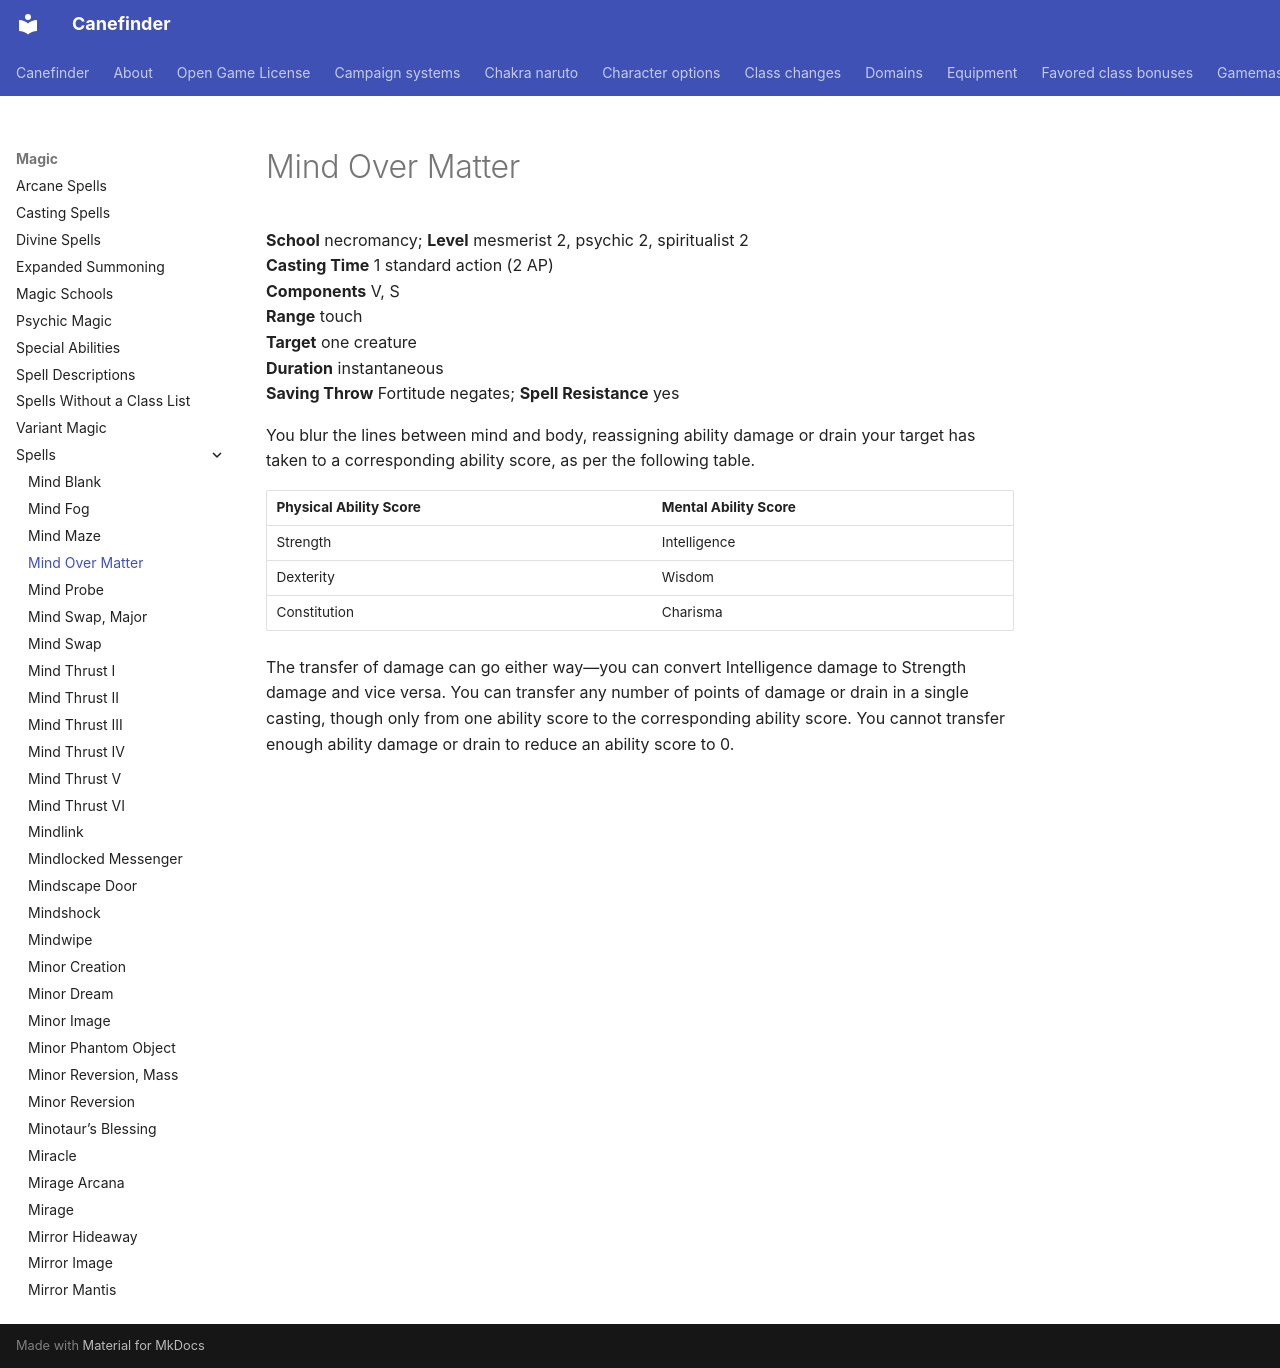

repository: canefinderhouserules/Canefinderhouserules · page: magic/spells/mind-over-matter/index.html · generator: mkdocs

# Mind Over Matter

**School** necromancy; **Level** mesmerist 2, psychic 2, spiritualist 2  
**Casting Time** 1 standard action (2 AP)  
**Components** V, S  
**Range** touch  
**Target** one creature  
**Duration** instantaneous  
**Saving Throw** Fortitude negates; **Spell Resistance** yes

You blur the lines between mind and body, reassigning ability damage or drain your target has taken to a corresponding ability score, as per the following table.

| Physical Ability Score | Mental Ability Score |
|---|---|
| Strength | Intelligence |
| Dexterity | Wisdom |
| Constitution | Charisma |

The transfer of damage can go either way—you can convert Intelligence damage to Strength damage and vice versa. You can transfer any number of points of damage or drain in a single casting, though only from one ability score to the corresponding ability score. You cannot transfer enough ability damage or drain to reduce an ability score to 0.
